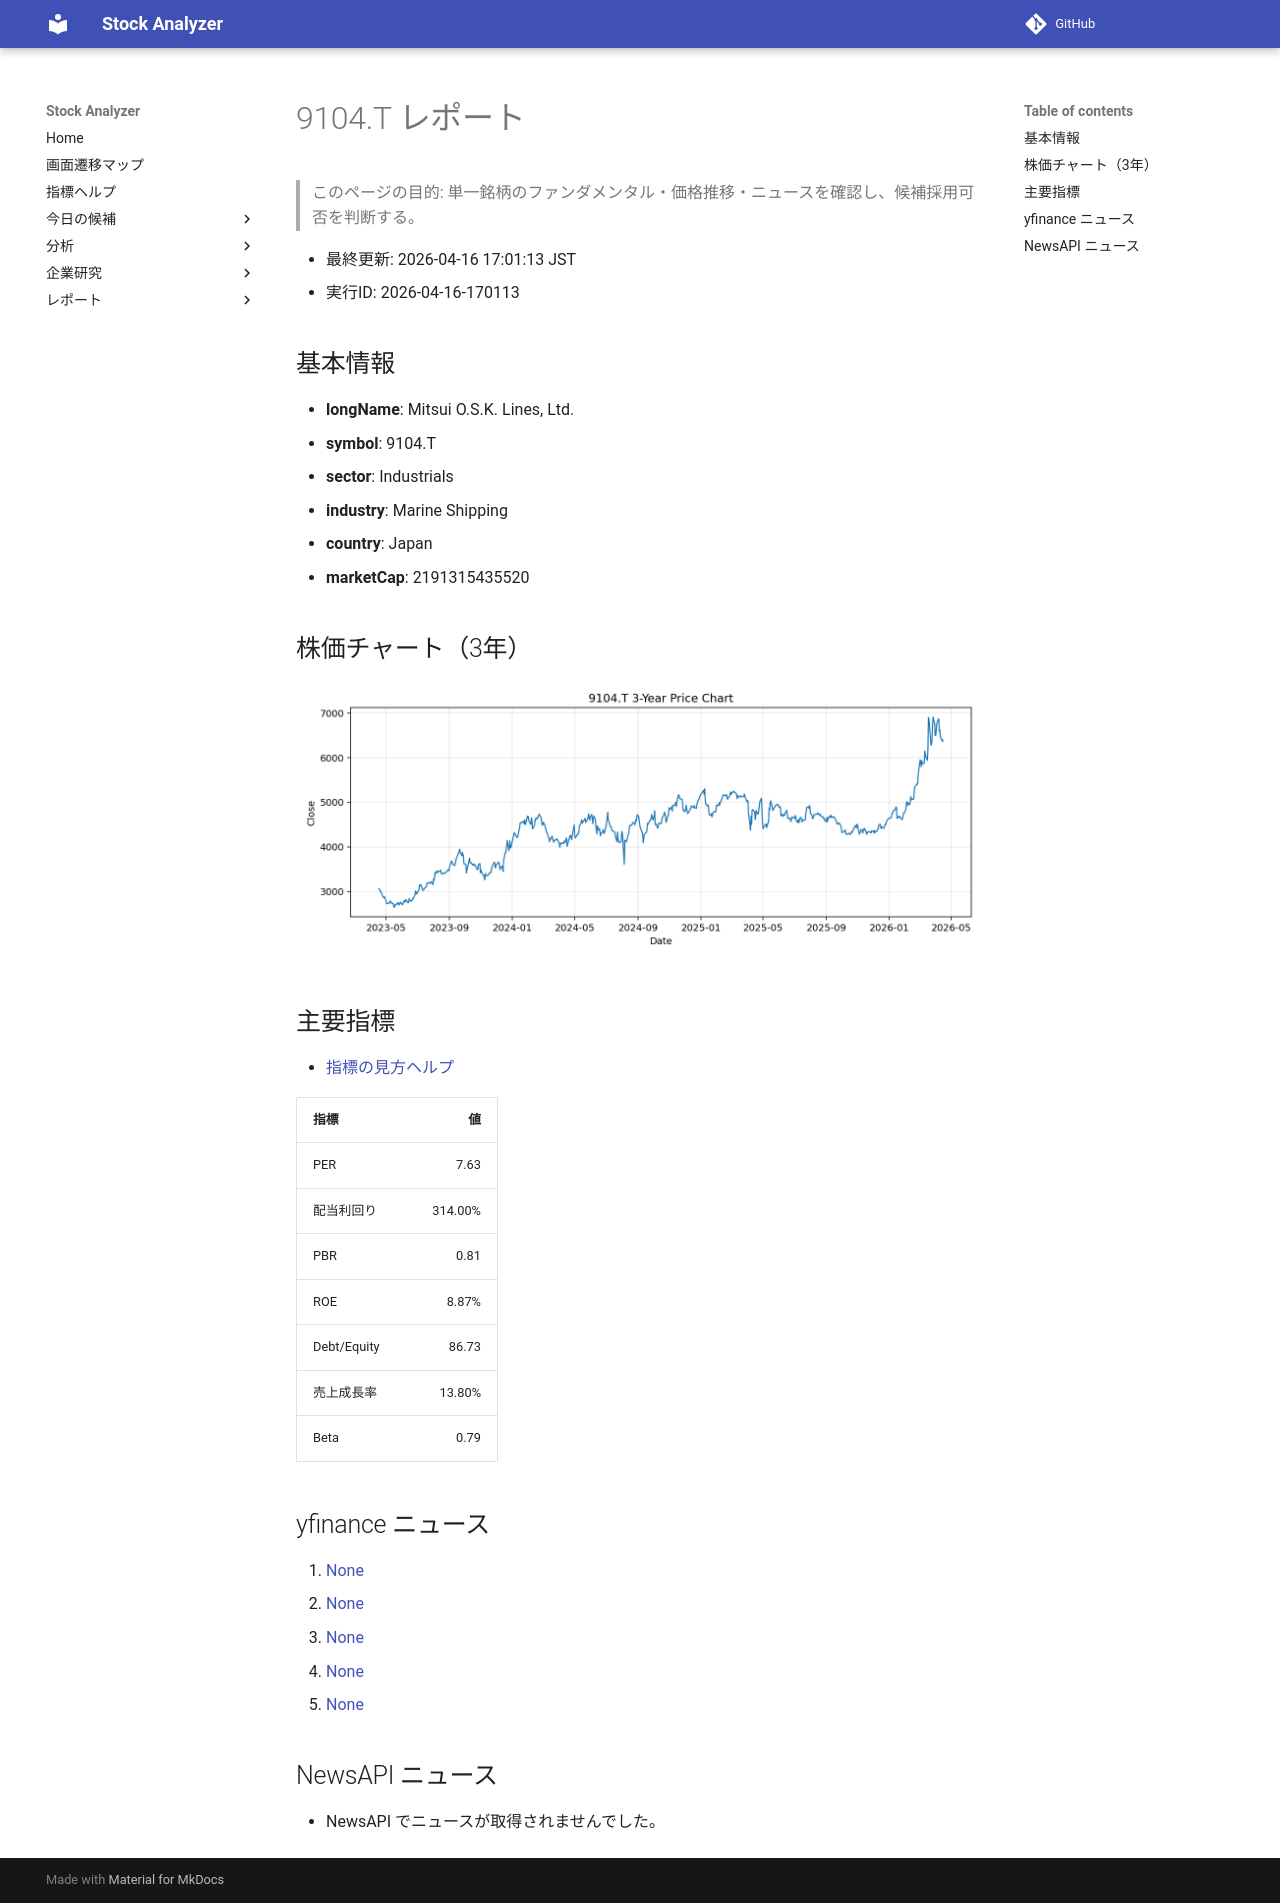

repository: Yumi-note/Making-APP · page: reports/2026-04-16/170113/9104_T/index.html · generator: mkdocs

# 9104.T レポート

> このページの目的: 単一銘柄のファンダメンタル・価格推移・ニュースを確認し、候補採用可否を判断する。

- 最終更新: 2026-04-16 17:01:13 JST
- 実行ID: 2026-04-16-170113

## 基本情報

- **longName**: Mitsui O.S.K. Lines, Ltd.
- **symbol**: 9104.T
- **sector**: Industrials
- **industry**: Marine Shipping
- **country**: Japan
- **marketCap**: 2191315435520

## 株価チャート（3年）

![9104.T 3-year price chart](9104_T_3y.png)

## 主要指標

- [指標の見方ヘルプ](../../../../indicators.md)

| 指標 | 値 |
|---|---:|
| PER | 7.63 |
| 配当利回り | 314.00% |
| PBR | 0.81 |
| ROE | 8.87% |
| Debt/Equity | 86.73 |
| 売上成長率 | 13.80% |
| Beta | 0.79 |

## yfinance ニュース

1. [None](None)
2. [None](None)
3. [None](None)
4. [None](None)
5. [None](None)

## NewsAPI ニュース

- NewsAPI でニュースが取得されませんでした。
